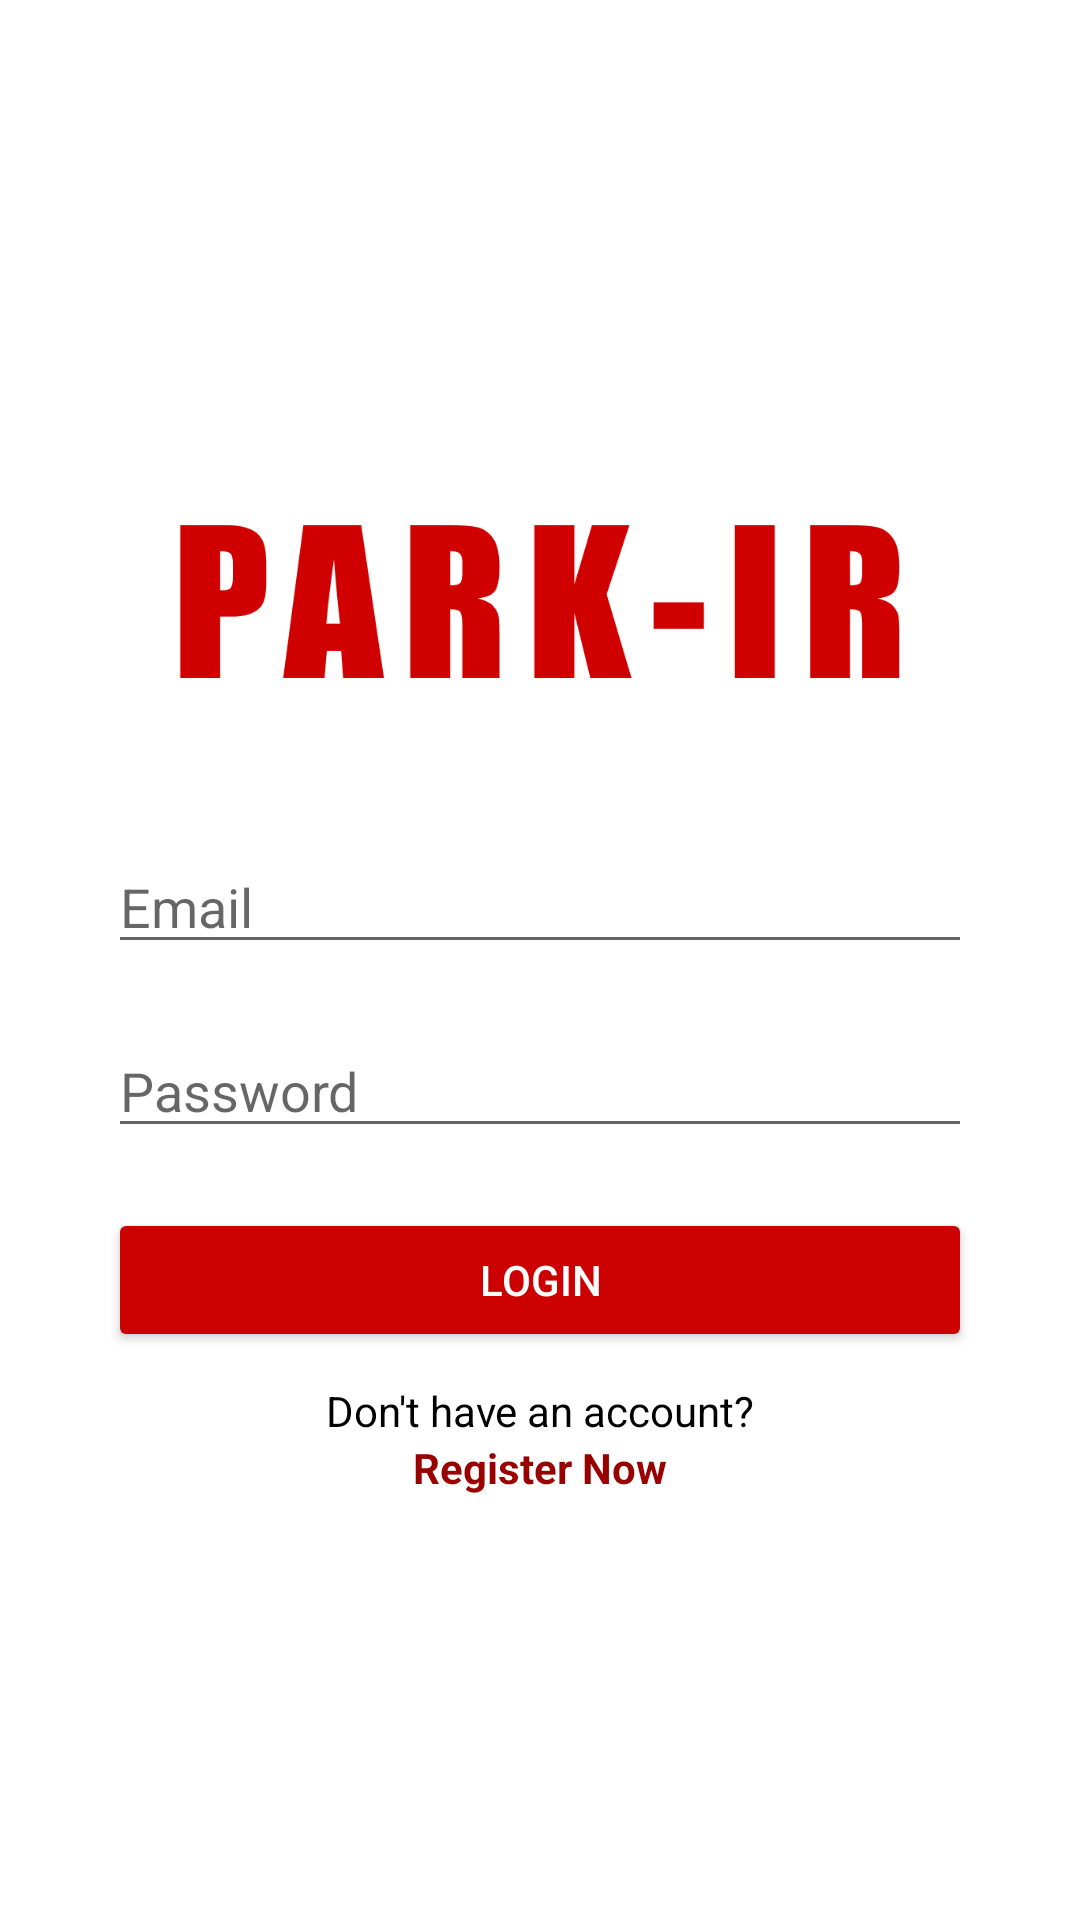

Here is an Android app screen rendered from its layout file. Give the layout XML and the strings, colors and styles it references.
<!-- AndroidManifest.xml: application theme Theme.ParkIR -->
<!-- res/layout/activity_login.xml -->
<?xml version="1.0" encoding="utf-8"?>
<LinearLayout
    xmlns:android="http://schemas.android.com/apk/res/android"
    xmlns:app="http://schemas.android.com/apk/res-auto"
    xmlns:tools="http://schemas.android.com/tools"
    android:layout_width="match_parent"
    android:layout_height="match_parent"
    tools:context=".LoginActivity"
    android:gravity="center"
    android:orientation="vertical"> 

    <ImageView
        android:id="@+id/title"
        android:layout_width="240dp"
        android:layout_height="119dp"
        android:gravity="center"
        android:src="@drawable/park_ir_title"
        android:textColor="@color/black"
        android:textSize="48sp" />

    <LinearLayout
        android:id="@+id/login_form"
        android:layout_width="match_parent"
        android:layout_height="wrap_content"
        android:orientation="vertical"
        android:layout_marginHorizontal="36dp">

        <EditText
            android:id="@+id/email"
            android:layout_width="match_parent"
            android:layout_height="match_parent"
            android:layout_marginTop="20dp"
            android:layout_marginBottom="20dp"
            android:textColor="@color/black"
            android:hint="Email"
            android:inputType="textEmailAddress" />

        <EditText
            android:id="@+id/password"
            android:layout_width="match_parent"
            android:layout_height="match_parent"
            android:hint="Password"
            android:textColor="@color/black"
            android:inputType="textPassword"
            android:layout_marginBottom="20dp"/>

        <Button
            android:id="@+id/login_button"
            android:layout_width="match_parent"
            android:layout_height="wrap_content"
            android:backgroundTint="@color/red_700"
            android:paddingHorizontal="16dp"
            android:paddingVertical="12dp"
            android:text="LOGIN"
            android:textAllCaps="false"
            android:textColor="@color/white"
            app:cornerRadius="21dp" />

        <TextView
            android:layout_width="match_parent"
            android:layout_height="wrap_content"
            android:layout_marginHorizontal="24dp"
            android:gravity="center"
            android:paddingTop="10dp"
            android:text="Don't have an account?"
            android:textAlignment="center"
            android:textColor="#000000" />

        <TextView
            android:id="@+id/register_now"
            android:layout_width="match_parent"
            android:layout_height="wrap_content"
            android:layout_marginHorizontal="24dp"
            android:fontFamily="sans-serif"
            android:gravity="center"
            android:paddingHorizontal="16dp"
            android:text="Register Now"
            android:textAlignment="center"
            android:textAllCaps="false"
            android:textColor="@color/red_900"
            android:textStyle="bold" />

    </LinearLayout>

</LinearLayout>
<!-- resources referenced by this layout -->
<resources>
  <color name="black">#FF000000</color>
  <color name="red_700">#FFCC0000</color>
  <color name="red_900">#FF990000</color>
  <color name="white">#FFFFFFFF</color>
  <!-- drawable park_ir_title: png bitmap (drawable, 7839 bytes) -->
  <style name="Theme.ParkIR" parent="Theme.MaterialComponents.DayNight.DarkActionBar">
          
          <item name="colorPrimary">@color/red_300</item>
          <item name="colorPrimaryVariant">@color/red_500</item>
          <item name="colorOnPrimary">@color/white</item>
          
          <item name="colorSecondary">@color/red_300</item>
          <item name="colorSecondaryVariant">@color/red_700</item>
          <item name="colorOnSecondary">@color/red_900</item>
          
          <item name="android:statusBarColor">?attr/colorPrimaryVariant</item>
          
      </style>
  <color name="red_300">#FFFF6659</color>
  <color name="red_500">#FFFF3322</color>
</resources>
